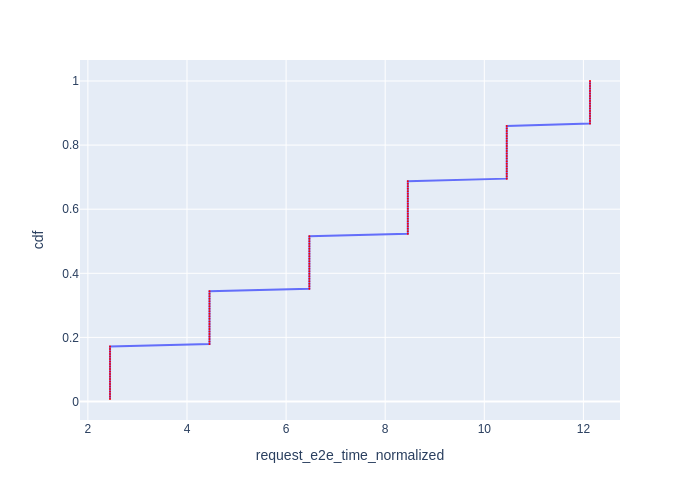

The file beside this chart, header and first rows:
Request Id, request_e2e_time_normalized, cdf
0_0, 2.446, 0.007812
0_1, 2.446, 0.01562
0_2, 2.446, 0.02344
0_3, 2.446, 0.03125
0_4, 2.446, 0.03906
0_5, 2.446, 0.04688
0_6, 2.446, 0.05469
0_7, 2.446, 0.0625
0_8, 2.446, 0.07031
0_9, 2.446, 0.07812
0_10, 2.447, 0.08594
0_11, 2.447, 0.09375
0_12, 2.447, 0.1016
0_13, 2.447, 0.1094
0_14, 2.447, 0.1172
0_15, 2.447, 0.125
0_16, 2.447, 0.1328
0_17, 2.447, 0.1406
0_18, 2.447, 0.1484
0_19, 2.447, 0.1562
0_20, 2.447, 0.1641
0_21, 2.447, 0.1719
0_22, 4.454, 0.1797
0_23, 4.454, 0.1875
0_24, 4.454, 0.1953
0_25, 4.454, 0.2031
0_26, 4.454, 0.2109
0_27, 4.454, 0.2188
0_28, 4.454, 0.2266
0_29, 4.454, 0.2344
0_30, 4.454, 0.2422
0_31, 4.454, 0.25
0_32, 4.454, 0.2578
0_33, 4.454, 0.2656
0_34, 4.454, 0.2734
0_35, 4.454, 0.2812
0_36, 4.454, 0.2891
0_37, 4.454, 0.2969
0_38, 4.454, 0.3047
0_39, 4.454, 0.3125
0_40, 4.454, 0.3203
0_41, 4.454, 0.3281
0_42, 4.454, 0.3359
0_43, 4.454, 0.3438
0_44, 6.469, 0.3516
0_45, 6.469, 0.3594
0_46, 6.469, 0.3672
0_47, 6.47, 0.375
0_48, 6.47, 0.3828
0_49, 6.47, 0.3906
0_50, 6.47, 0.3984
0_51, 6.47, 0.4062
0_52, 6.47, 0.4141
0_53, 6.47, 0.4219
0_54, 6.47, 0.4297
0_55, 6.47, 0.4375
0_56, 6.47, 0.4453
0_57, 6.47, 0.4531
0_58, 6.47, 0.4609
0_59, 6.47, 0.4688
... 68 more rows
